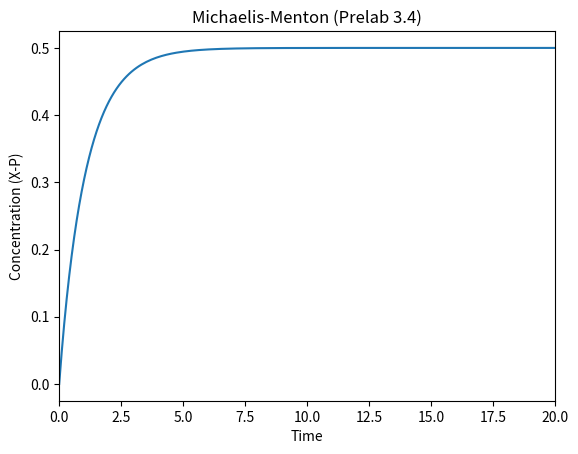

Write Python code to recreate this figure.
import numpy as np
import matplotlib.pyplot as plt
from scipy.integrate import odeint

# X-P의 Michaelis-Menten equation
# Assume all the kinetic constant parameter values (k) as 1
def dXdt(XP, t, I, Y):
    k1 = 1
    k2 = 1
    Km1 = 1
    Km2 = 1
    dXP = k1 * Y * (1 - XP) / (Km1 + (1 - XP)) - k2 * I * XP / (Km2 + XP)
    return dXP

# 초기조건 필요, XP는 처음에는 없을 테니까 (X로부터 만들어질 거니까) 0으로
XP0 = 0.0

# Y와 I 값 설정 -> 나중에 바꿔가면서 steady-state 볼 것임
I = 1
Y = 1

# ODE 식 세우기
t = np.linspace(0, 20, 200)
XP = odeint(dXdt, XP0, t, args=(I, Y))

# 그래프 그리기
plt.plot(t, XP, label='Concentration (X-P)')
plt.title('Michaelis-Menton (Prelab 3.4)')
plt.xlabel('Time')
plt.ylabel('Concentration (X-P)')
plt.xlim(0, 20)

plt.show()